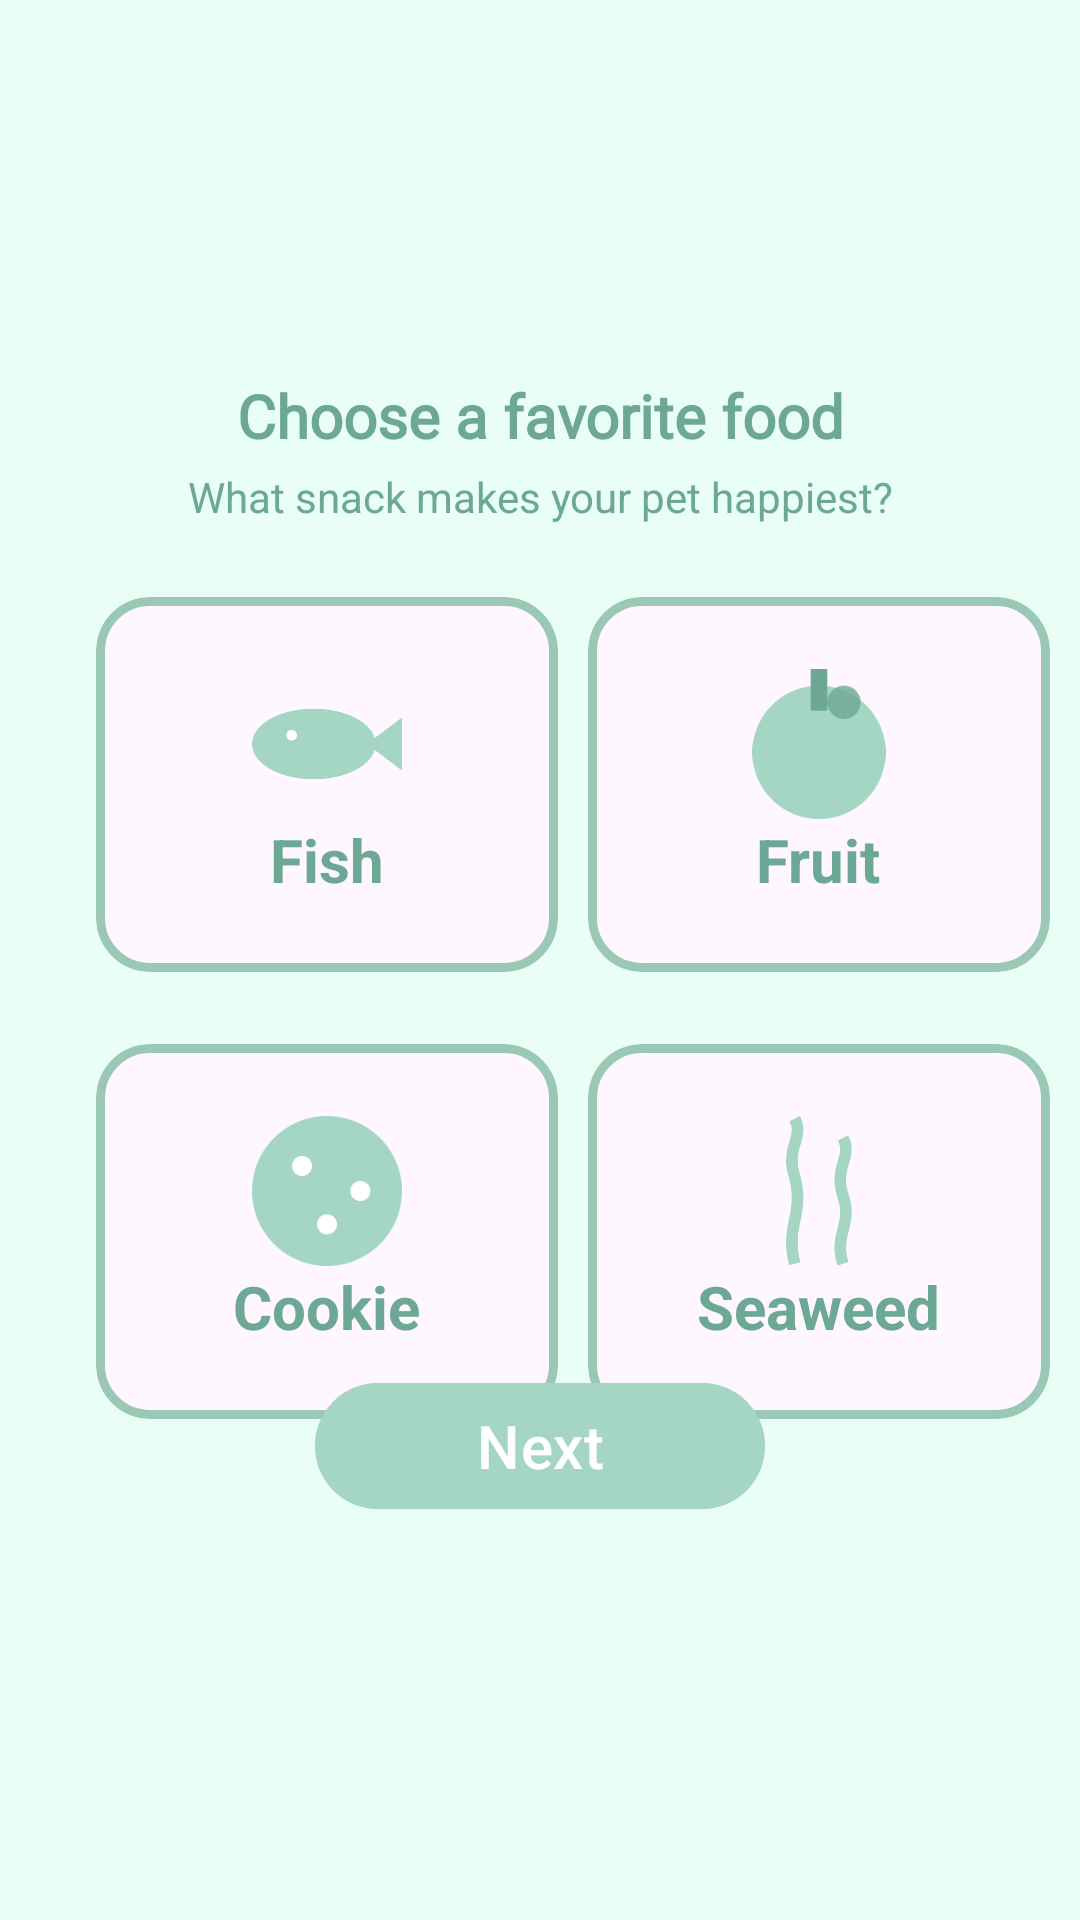

Here is an Android app screen rendered from its layout file. Give the layout XML and the strings, colors and styles it references.
<!-- AndroidManifest.xml: application theme Theme.PocketPixelPets -->
<!-- res/layout/activity_choose_food.xml -->
<?xml version="1.0" encoding="utf-8"?>
<androidx.constraintlayout.widget.ConstraintLayout
    xmlns:android="http://schemas.android.com/apk/res/android"
    xmlns:app="http://schemas.android.com/apk/res-auto"
    android:layout_width="match_parent"
    android:layout_height="match_parent"
    android:background="#E9FFF6">

    
    <TextView
        android:id="@+id/chooseFoodTextView"
        android:layout_width="0dp"
        android:layout_height="wrap_content"
        android:layout_marginStart="16dp"
        android:layout_marginTop="125dp"
        android:fontFamily="@font/nokiafc22"
        android:layout_marginEnd="16dp"
        android:gravity="center"
        android:text="Choose a favorite food"
        android:textColor="#6CA893"
        android:textSize="20sp"
        android:textStyle="bold"
        app:layout_constraintEnd_toEndOf="parent"
        app:layout_constraintStart_toStartOf="parent"
        app:layout_constraintTop_toTopOf="parent" />

    
    <TextView
        android:id="@+id/chooseFoodSubtitleTextView"
        android:layout_width="0dp"
        android:layout_height="wrap_content"
        android:layout_marginStart="32dp"
        android:layout_marginTop="4dp"
        android:layout_marginEnd="32dp"
        android:gravity="center"
        android:text="What snack makes your pet happiest?"
        android:textColor="#6CA893"
        android:textSize="14sp"
        app:layout_constraintEnd_toEndOf="parent"
        app:layout_constraintStart_toStartOf="parent"
        app:layout_constraintTop_toBottomOf="@id/chooseFoodTextView" />

    
    <com.google.android.material.card.MaterialCardView
        android:id="@+id/fishButton"
        android:layout_width="154dp"
        android:layout_height="125dp"
        android:layout_marginStart="32dp"
        android:layout_marginTop="24dp"
        android:clickable="true"
        android:focusable="true"
        app:rippleColor="@android:color/transparent"
        app:cardCornerRadius="18dp"
        app:layout_constraintStart_toStartOf="parent"
        app:layout_constraintTop_toBottomOf="@id/chooseFoodSubtitleTextView"
        app:strokeColor="#9BC7B5"
        app:strokeWidth="3dp">

        
        <LinearLayout
            android:layout_width="match_parent"
            android:layout_height="match_parent"
            android:gravity="center"
            android:orientation="vertical"
            android:padding="12dp">

            <ImageView
                android:layout_width="50dp"
                android:layout_height="50dp"
                android:src="@drawable/fish_food" />

            <TextView
                android:layout_width="wrap_content"
                android:layout_height="wrap_content"
                android:gravity="center"
                android:text="Fish"
                android:textColor="#6CA893"
                android:textSize="20sp"
                android:textStyle="bold" />

        </LinearLayout>

    </com.google.android.material.card.MaterialCardView>

    
    <com.google.android.material.card.MaterialCardView
        android:id="@+id/fruitButton"
        android:layout_width="154dp"
        android:layout_height="125dp"
        android:layout_marginTop="24dp"
        android:clickable="true"
        android:focusable="true"
        app:rippleColor="@android:color/transparent"
        app:cardCornerRadius="18dp"
        app:layout_constraintEnd_toEndOf="parent"
        app:layout_constraintStart_toEndOf="@+id/fishButton"
        app:layout_constraintTop_toBottomOf="@id/chooseFoodSubtitleTextView"
        app:strokeColor="#9BC7B5"
        app:strokeWidth="3dp">

        
        <LinearLayout
            android:layout_width="match_parent"
            android:layout_height="match_parent"
            android:gravity="center"
            android:orientation="vertical"
            android:padding="12dp">

            <ImageView
                android:layout_width="50dp"
                android:layout_height="50dp"
                android:src="@drawable/fruit_food" />

            <TextView
                android:id="@+id/fruitCardTitle"
                android:layout_width="wrap_content"
                android:layout_height="wrap_content"
                android:gravity="center"
                android:text="Fruit"
                android:textColor="#6CA893"
                android:textSize="20sp"
                android:textStyle="bold" />

        </LinearLayout>

    </com.google.android.material.card.MaterialCardView>

    
    <com.google.android.material.card.MaterialCardView
        android:id="@+id/cookieButton"
        android:layout_width="154dp"
        android:layout_height="125dp"
        android:layout_marginTop="24dp"
        android:clickable="true"
        android:focusable="true"
        app:rippleColor="@android:color/transparent"
        app:cardCornerRadius="18dp"
        app:layout_constraintStart_toStartOf="@+id/fishButton"
        app:layout_constraintTop_toBottomOf="@id/fishButton"
        app:strokeColor="#9BC7B5"
        app:strokeWidth="3dp">

        
        <LinearLayout
            android:layout_width="match_parent"
            android:layout_height="match_parent"
            android:gravity="center"
            android:orientation="vertical"
            android:padding="12dp">

            <ImageView
                android:layout_width="50dp"
                android:layout_height="50dp"
                android:src="@drawable/cookie_food" />
            <TextView
                android:id="@+id/cookieCardTitle"
                android:layout_width="wrap_content"
                android:layout_height="wrap_content"
                android:gravity="center"
                android:text="Cookie"
                android:textColor="#6CA893"
                android:textSize="20sp"
                android:textStyle="bold" />

        </LinearLayout>

    </com.google.android.material.card.MaterialCardView>

    
    <com.google.android.material.card.MaterialCardView
        android:id="@+id/seaweedButton"
        android:layout_width="154dp"
        android:layout_height="125dp"
        android:layout_marginTop="24dp"
        android:clickable="true"
        android:focusable="true"
        app:rippleColor="@android:color/transparent"
        app:cardCornerRadius="18dp"
        app:layout_constraintStart_toStartOf="@id/fruitButton"
        app:layout_constraintTop_toBottomOf="@id/fruitButton"
        app:strokeColor="#9BC7B5"
        app:strokeWidth="3dp">

        
        <LinearLayout
            android:layout_width="match_parent"
            android:layout_height="match_parent"
            android:gravity="center"
            android:orientation="vertical"
            android:padding="12dp">

            <ImageView
                android:layout_width="50dp"
                android:layout_height="50dp"
                android:src="@drawable/seaweed_food" />

            <TextView
                android:id="@+id/seaweedCardTitle"
                android:layout_width="wrap_content"
                android:layout_height="wrap_content"
                android:gravity="center"
                android:text="Seaweed"
                android:textColor="#6CA893"
                android:textSize="20sp"
                android:textStyle="bold" />

        </LinearLayout>

    </com.google.android.material.card.MaterialCardView>

    <com.google.android.material.button.MaterialButton
        android:backgroundTint="@color/action_color"
        android:id="@+id/nextButtonFood"
        android:layout_width="150dp"
        android:layout_height="50dp"
        android:text="@string/next"
        android:textSize="20sp"
        app:layout_constraintBottom_toBottomOf="parent"
        app:layout_constraintStart_toStartOf="parent"
        app:layout_constraintEnd_toEndOf="parent"
        app:layout_constraintTop_toBottomOf="@id/fishButton" />
</androidx.constraintlayout.widget.ConstraintLayout>
<!-- resources referenced by this layout -->
<resources>
  <color name="action_color">#A5D6C4</color>
  <!-- drawable cookie_food: png bitmap (drawable, 4327 bytes) -->
  <!-- drawable fish_food: png bitmap (drawable, 5189 bytes) -->
  <!-- drawable fruit_food: png bitmap (drawable, 4154 bytes) -->
  <!-- drawable seaweed_food: png bitmap (drawable, 5373 bytes) -->
  <string name="next">Next</string>
  <style name="Theme.PocketPixelPets" parent="Base.Theme.PocketPixelPets" />
  <style name="Base.Theme.PocketPixelPets" parent="Theme.Material3.DayNight.NoActionBar">
          
          
      </style>
</resources>
